Image classification data set "BirdTerrainData" (Max-Highsmith/TerrainClassifier on GitHub). Class labels (3): land, mixed terrain, water.

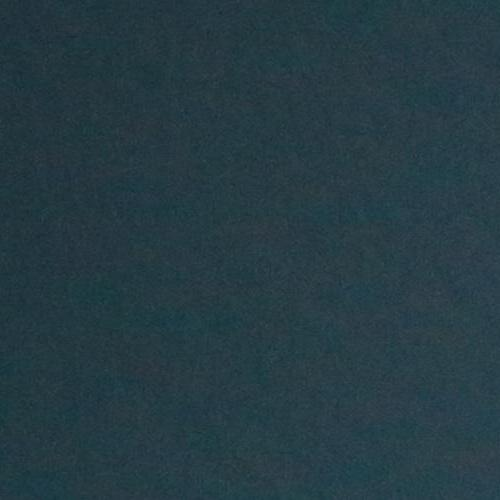
Label: water

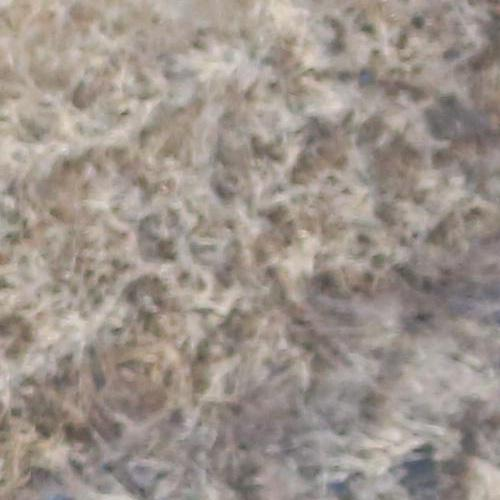
Label: land

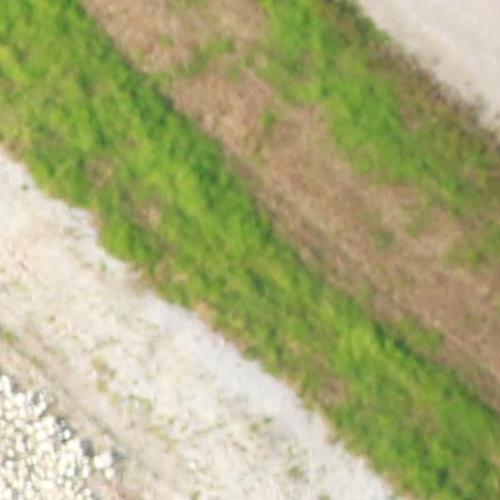
Label: land

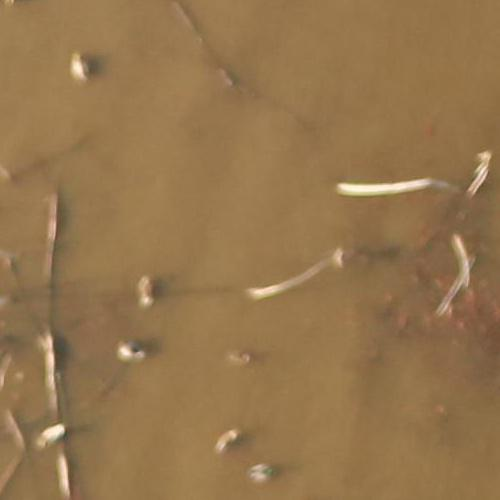
Label: mixed terrain

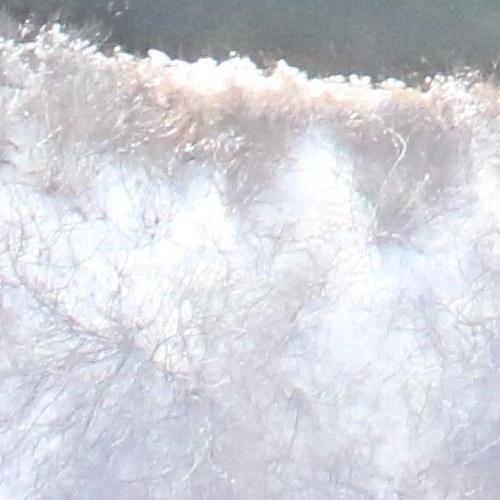
Label: mixed terrain

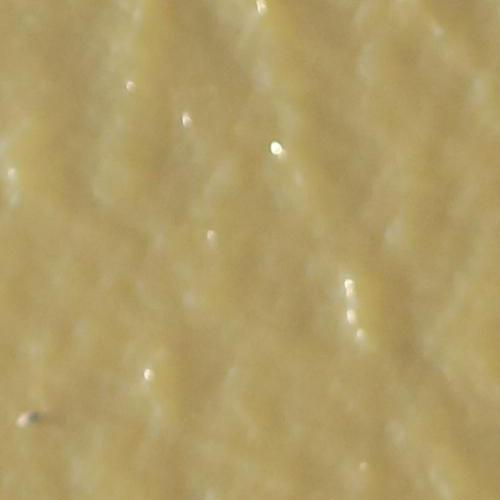
Label: water
